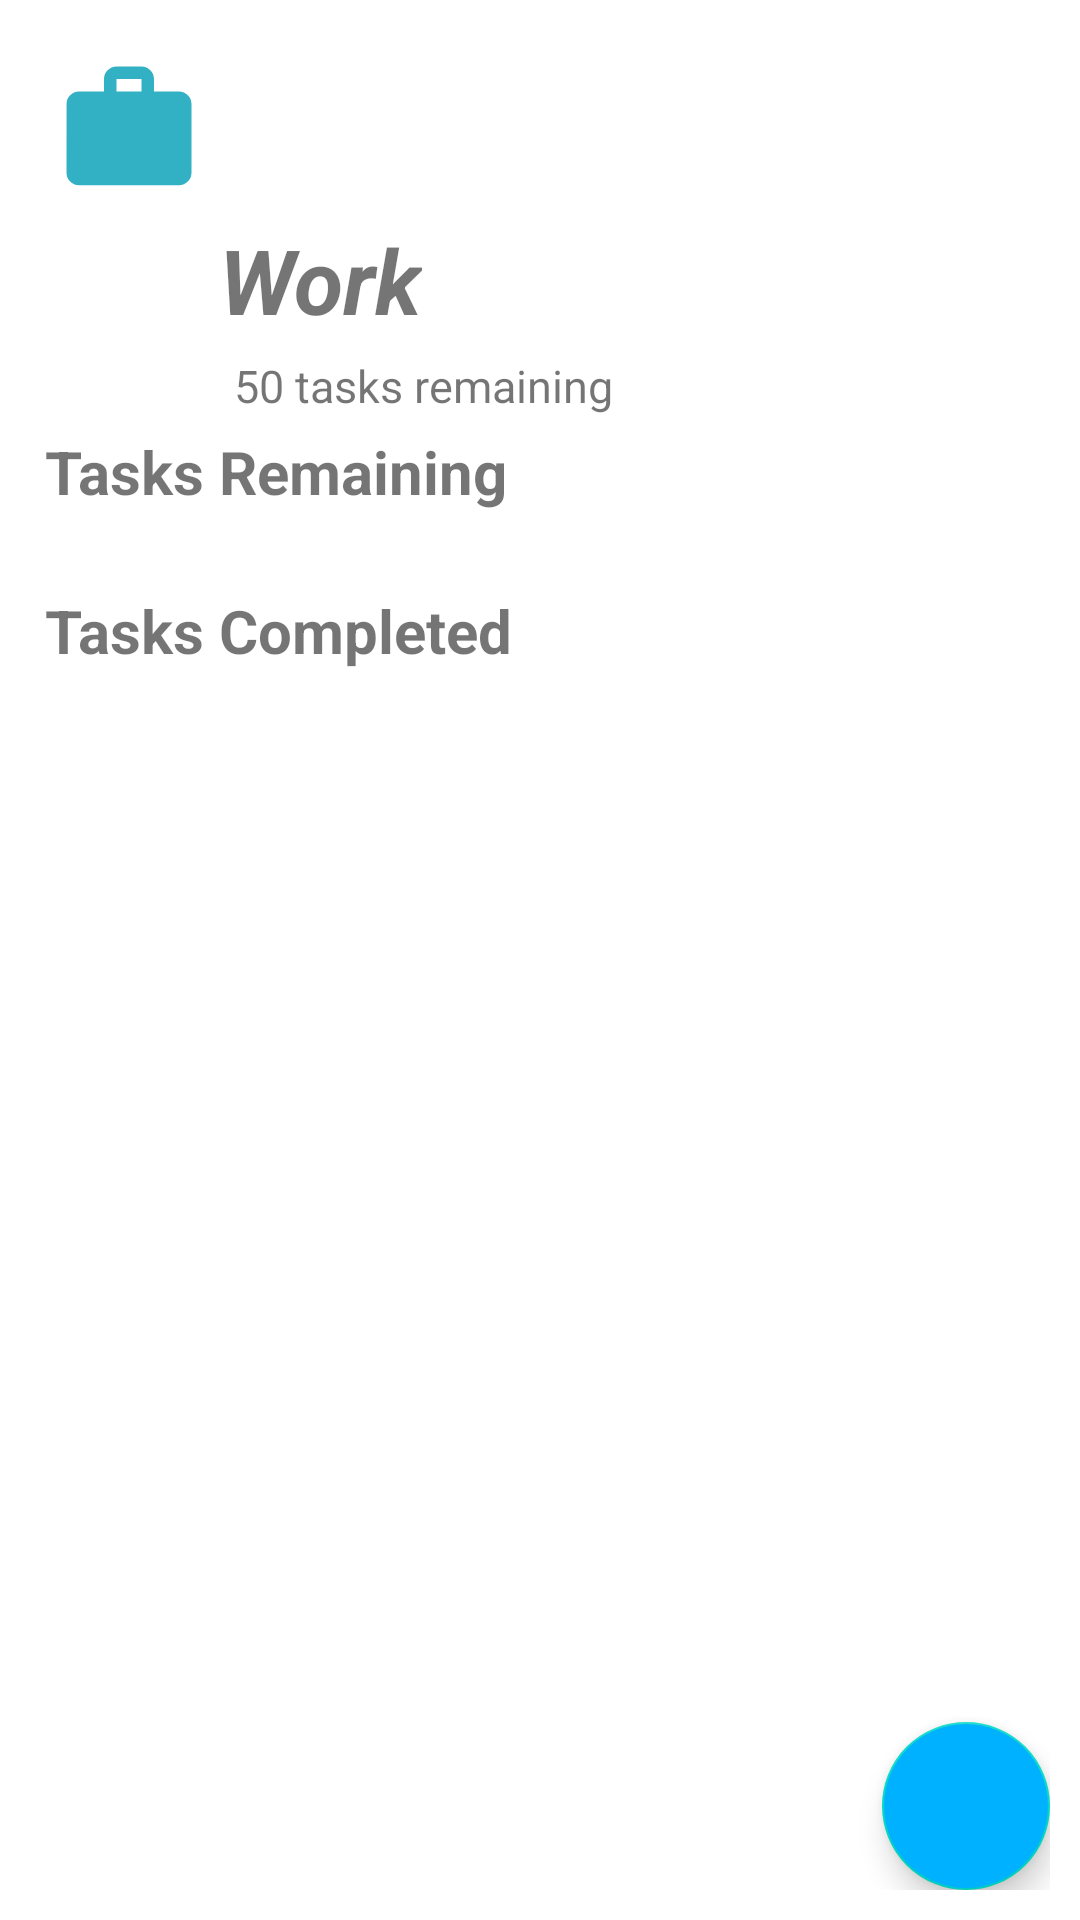

Layout XML and referenced resources for this Android screen:
<!-- AndroidManifest.xml: application theme AppTheme -->
<!-- res/layout/view_category.xml -->
<?xml version="1.0" encoding="utf-8"?>
<androidx.core.widget.NestedScrollView xmlns:android="http://schemas.android.com/apk/res/android"
    xmlns:app="http://schemas.android.com/apk/res-auto"
    xmlns:tools="http://schemas.android.com/tools"
    android:layout_width="match_parent"
    android:layout_height="match_parent"
    android:layout_margin="10dp"
    android:fillViewport="true"
    android:padding="10dp">
    

    <androidx.constraintlayout.widget.ConstraintLayout
        android:layout_width="match_parent"
        android:layout_height="match_parent">

        <ImageView
            android:id="@+id/categoryIcon"
            android:layout_width="50dp"
            android:layout_height="50dp"
            android:layout_margin="8dp"
            android:src="@drawable/ic_work_32b1c4_24dp"
            app:layout_constraintEnd_toEndOf="parent"
            app:layout_constraintHorizontal_bias="0"
            app:layout_constraintStart_toStartOf="parent"
            app:layout_constraintTop_toTopOf="parent" />

        <TextView
            android:id="@+id/categoryName"
            android:layout_width="wrap_content"
            android:layout_height="wrap_content"
            android:layout_margin="5dp"
            android:text="Work"
            android:textSize="30sp"
            android:textStyle="bold|italic"
            app:layout_constraintEnd_toEndOf="parent"
            app:layout_constraintHorizontal_bias="0"
            app:layout_constraintStart_toEndOf="@id/categoryIcon"
            app:layout_constraintTop_toBottomOf="@id/categoryIcon" />

        <TextView
            android:id="@+id/taskRemainingCount"
            android:layout_width="wrap_content"
            android:layout_height="wrap_content"
            android:layout_margin="5dp"
            android:text="50 tasks remaining"
            android:textSize="15sp"
            app:layout_constraintEnd_toEndOf="parent"
            app:layout_constraintHorizontal_bias="0"
            app:layout_constraintStart_toStartOf="@id/categoryName"
            app:layout_constraintTop_toBottomOf="@id/categoryName" />

        <TextView
            android:id="@+id/remainingTaskHeader"
            android:layout_width="wrap_content"
            android:layout_height="wrap_content"
            android:layout_margin="5dp"
            android:text="Tasks Remaining"
            android:textSize="20sp"
            android:textStyle="bold"
            app:layout_constraintEnd_toEndOf="parent"
            app:layout_constraintHorizontal_bias="0"
            app:layout_constraintStart_toStartOf="parent"
            app:layout_constraintTop_toBottomOf="@id/taskRemainingCount" />

        <RelativeLayout
            android:id="@+id/rl1"
            android:layout_width="match_parent"
            android:layout_height="wrap_content"
            android:layout_below="@id/remainingTaskHeader"
            android:layout_margin="5dp"
            app:layout_constraintEnd_toStartOf="parent"
            app:layout_constraintStart_toStartOf="parent"
            app:layout_constraintTop_toBottomOf="@id/remainingTaskHeader">

            <androidx.recyclerview.widget.RecyclerView
                android:id="@+id/taskRemainingRecycler"
                android:layout_width="match_parent"
                android:layout_height="wrap_content"
                android:layout_alignParentStart="true"
                android:layout_alignParentLeft="true"
                android:layout_alignParentEnd="true"
                android:layout_alignParentRight="true"
                android:layout_margin="3dp"
                android:padding="5dp" />
        </RelativeLayout>


        <TextView
            android:id="@+id/completedTaskHeader"
            android:layout_width="wrap_content"
            android:layout_height="wrap_content"
            android:layout_margin="5dp"
            android:text="Tasks Completed"
            android:textSize="20sp"
            android:textStyle="bold"
            app:layout_constraintEnd_toEndOf="parent"
            app:layout_constraintHorizontal_bias="0"
            app:layout_constraintStart_toStartOf="parent"
            app:layout_constraintTop_toBottomOf="@id/rl1" />

        <RelativeLayout
            android:id="@+id/rl2"
            android:layout_width="match_parent"
            android:layout_height="wrap_content"
            android:layout_margin="5dp"
            app:layout_constraintEnd_toEndOf="parent"
            app:layout_constraintStart_toStartOf="parent"
            app:layout_constraintTop_toBottomOf="@id/completedTaskHeader">

            <androidx.recyclerview.widget.RecyclerView
                android:id="@+id/taskCompletedRecycler"
                android:layout_width="match_parent"
                android:layout_height="wrap_content"
                android:layout_alignParentStart="true"
                android:layout_alignParentLeft="true"
                android:layout_alignParentEnd="true"
                android:layout_alignParentRight="true"
                android:layout_margin="3dp"
                android:padding="5dp" />

        </RelativeLayout>

        <com.google.android.material.floatingactionbutton.FloatingActionButton
            android:id="@+id/addTaskFab"
            android:layout_width="wrap_content"
            android:layout_height="wrap_content"
            android:layout_gravity="bottom|end"
            android:backgroundTint="@color/color5"
            android:src="@drawable/ic_add_white_24dp"
            app:layout_constraintBottom_toBottomOf="parent"
            app:layout_constraintEnd_toEndOf="parent" />

    </androidx.constraintlayout.widget.ConstraintLayout>


</androidx.core.widget.NestedScrollView>
<!-- resources referenced by this layout -->
<resources>
  <color name="color5">#00B1FF</color>
  <!-- drawable ic_work_32b1c4_24dp (drawable) -->
  <vector android:height="24dp" android:tint="#32B1C4"
      android:viewportHeight="24.0" android:viewportWidth="24.0"
      android:width="24dp" xmlns:android="http://schemas.android.com/apk/res/android">
      <path android:fillColor="#FF000000" android:pathData="M20,6h-4L16,4c0,-1.11 -0.89,-2 -2,-2h-4c-1.11,0 -2,0.89 -2,2v2L4,6c-1.11,0 -1.99,0.89 -1.99,2L2,19c0,1.11 0.89,2 2,2h16c1.11,0 2,-0.89 2,-2L22,8c0,-1.11 -0.89,-2 -2,-2zM14,6h-4L10,4h4v2z"/>
  </vector>
  <style name="AppTheme" parent="NoActionBar">
          
          <item name="colorPrimary">@color/colorPrimary</item>
          <item name="colorPrimaryDark">@color/colorPrimaryDark</item>
          <item name="colorAccent">@color/colorAccent</item>
      </style>
  <style name="NoActionBar" parent="Theme.MaterialComponents.Light.NoActionBar">
          <item name="android:windowNoTitle">true</item>
          <item name="android:windowFullscreen">true</item>
          <item name="android:windowDrawsSystemBarBackgrounds" tools:targetApi="lollipop">true</item>
          <item name="android:statusBarColor" tools:targetApi="lollipop">@android:color/transparent</item>
          <item name="android:windowTranslucentStatus" tools:targetApi="kitkat">true</item>
          <item name="windowActionBar">false</item>
  
  
          <item name="android:windowActivityTransitions" tools:targetApi="LOLLIPOP">true</item>
      </style>
  <color name="colorPrimary">#008577</color>
  <color name="colorPrimaryDark">#00574B</color>
  <color name="colorAccent">#D81B60</color>
</resources>
